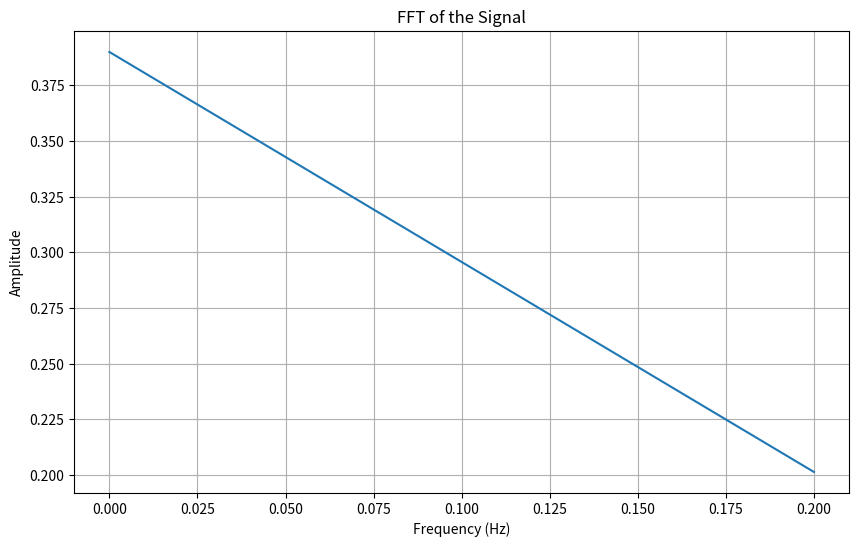

Write the Python code that produced this figure.
import numpy as np
import matplotlib.pyplot as plt

# Function to compute and plot the FFT
def plot_fft(amplitude, time):
    # Compute the time step (sampling interval)
    dt = np.mean(np.diff(time))
    
    # Perform FFT
    fft_values = np.fft.fft(amplitude)
    
    # Compute the corresponding frequencies
    n = len(amplitude)
    freqs = np.fft.fftfreq(n, dt)
    
    # Compute the magnitude of the FFT
    fft_magnitude = np.abs(fft_values) / n
    
    # Plot the FFT (magnitude vs frequency)
    plt.figure(figsize=(10, 6))
    
    # Plot only the positive half of the frequency spectrum
    plt.plot(freqs[:n//2], fft_magnitude[:n//2])
    
    plt.title('FFT of the Signal')
    plt.xlabel('Frequency (Hz)')
    plt.ylabel('Amplitude')
    plt.grid(True)
    plt.show()

# Example usage
# Amplitude data and corresponding time data
amplitude_data = [1, 0.5, 0.3, 0.1, 0.05]  # Replace with your amplitude data
time_data = [0, 1, 2, 3, 4]  # Replace with your time data

plot_fft(amplitude_data, time_data)
